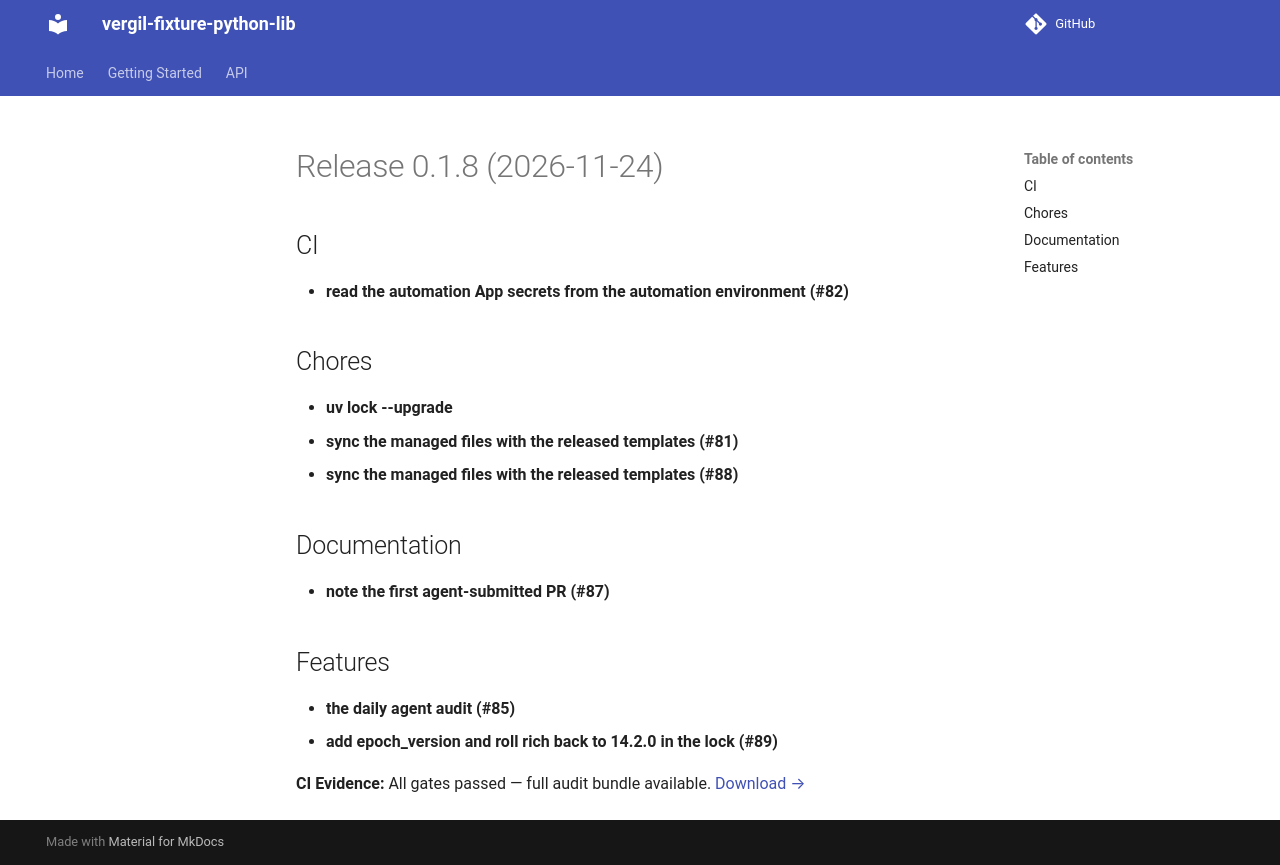

repository: vergil-project/vergil-fixture-python-lib · page: 0.1/releases/v0.1.8/index.html · generator: mkdocs

# Release 0.1.8 (2026-11-24)

## CI

- **read the automation App secrets from the automation environment (#82)**

## Chores

- **uv lock --upgrade**
- **sync the managed files with the released templates (#81)**
- **sync the managed files with the released templates (#88)**

## Documentation

- **note the first agent-submitted PR (#87)**

## Features

- **the daily agent audit (#85)**
- **add epoch_version and roll rich back to 14.2.0 in the lock (#89)**
